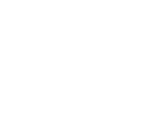
t = 0.00 s
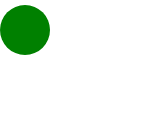
t = 0.25 s
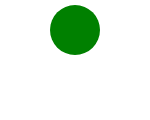
t = 0.50 s
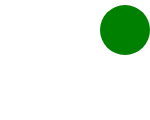
t = 0.75 s

The animated SVG that drew these frames (rendered in a browser with its animation timeline set to each time). Animation: 2 SMIL elements (animate=2); one cycle of 1.00 s, repeats indefinitely.

<svg version="1.1" width="150" height="120" xmlns="http://www.w3.org/2000/svg">
    <circle cx="-25" cy="30" r="25" fill="green">
        <animate attributeName="cx"
                 from="-25"  to="175"
                 begin="0s" dur="1s"
                 fill="remove" repeatCount="indefinite"/>
    </circle>
    <text >
        <animate attributeName="cx"
                 from="-25"  to="175"
                 begin="0s" dur="1s"
                 fill="remove" repeatCount="indefinite"/>
    </text>
</svg>